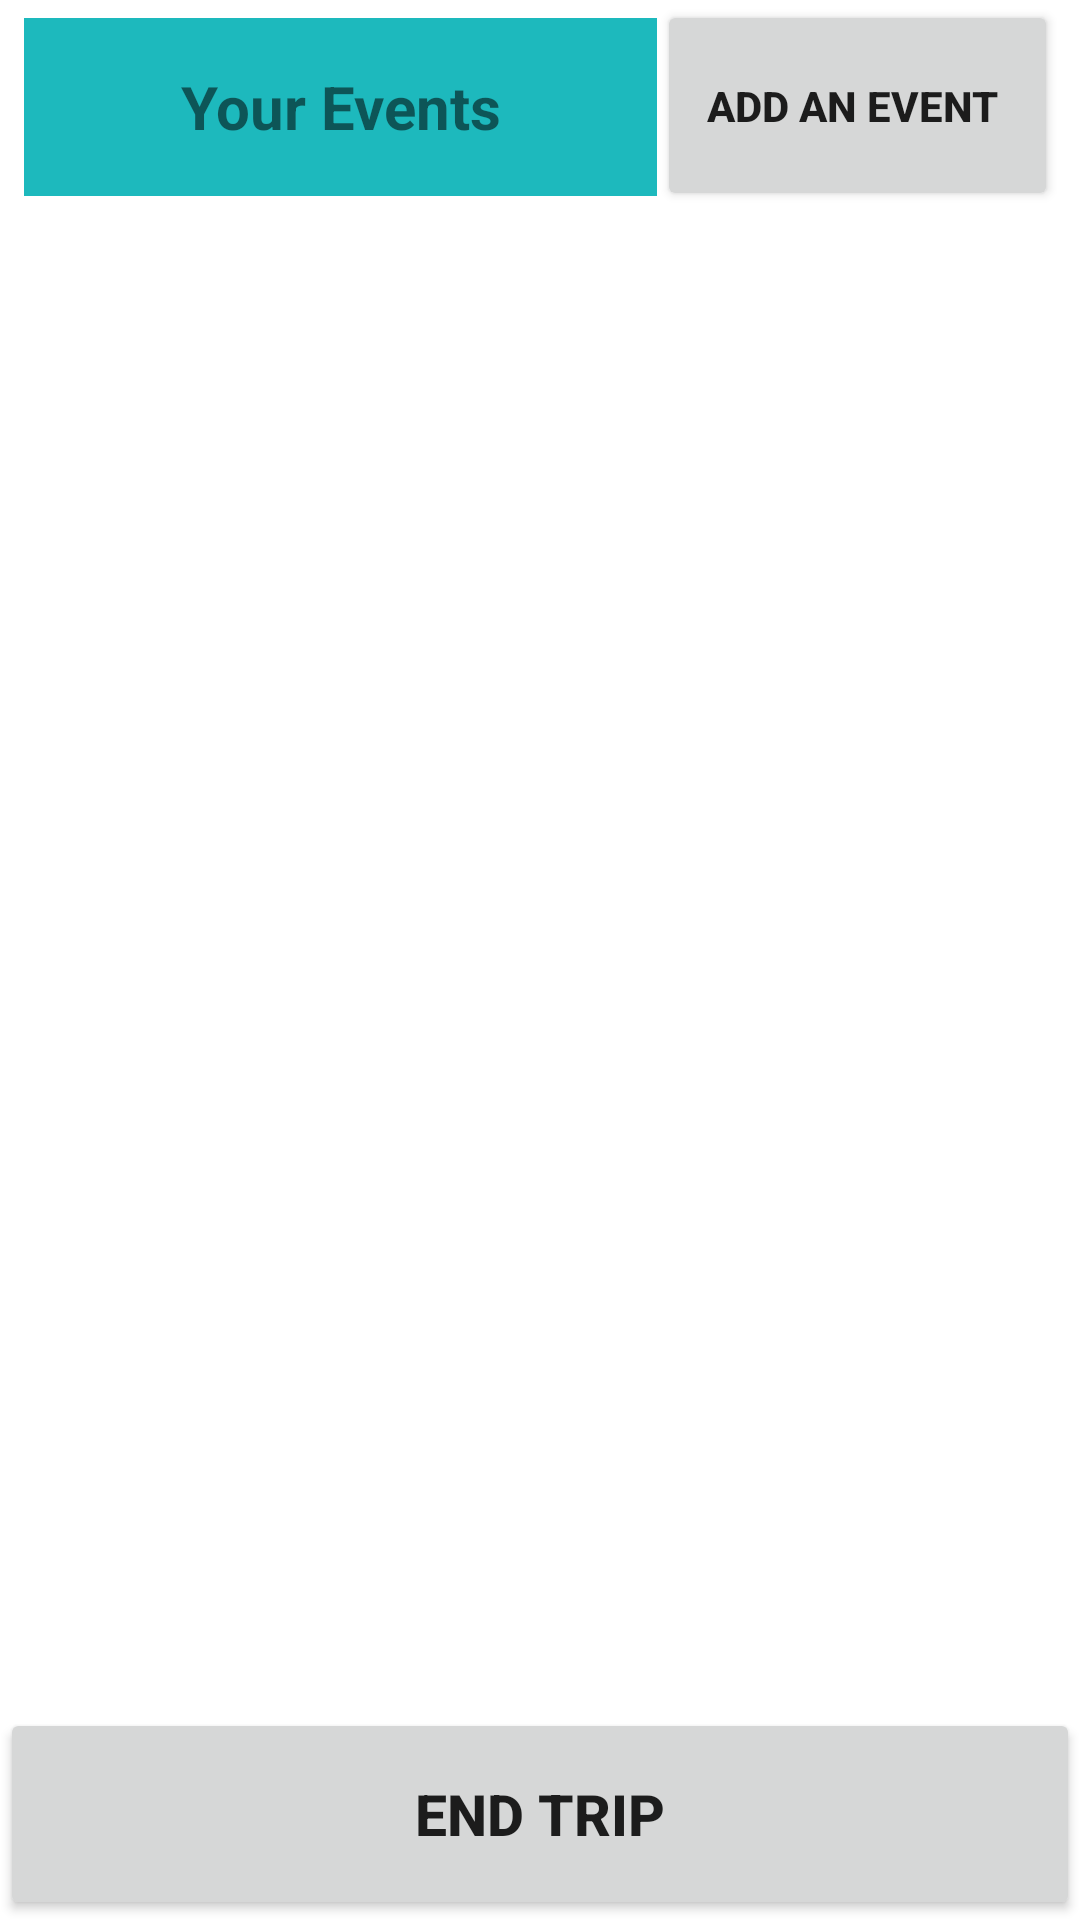

Here is an Android app screen rendered from its layout file. Give the layout XML and the strings, colors and styles it references.
<!-- AndroidManifest.xml: application theme Theme.EasySplit -->
<!-- res/layout/activity_events_page.xml -->
<?xml version="1.0" encoding="utf-8"?>
<LinearLayout xmlns:android="http://schemas.android.com/apk/res/android"
xmlns:app="http://schemas.android.com/apk/res-auto"
xmlns:tools="http://schemas.android.com/tools"
android:layout_width="match_parent"
android:layout_height="match_parent"
android:weightSum="100"
android:orientation="vertical"
tools:context=".EventDetails">



    <LinearLayout
        android:layout_width="match_parent"
        android:layout_height="0dp"
        android:layout_weight="11"
        android:weightSum="100"
        android:orientation="horizontal">

        <TextView
            android:id="@+id/textView6"
            android:layout_width="0dp"
            android:layout_height="match_parent"
            android:layout_marginLeft="8dp"
            android:layout_marginTop="6dp"
            android:layout_marginBottom="5dp"
            android:layout_weight="60"
            android:background="#1DB9BD"
            android:gravity="center"
            android:shadowColor="#721C1B1B"
            android:text="Your Events"
            android:textSize="20sp"
            android:textStyle="bold" />

        <Button
            android:id="@+id/toEventDetails"
            android:layout_width="0dp"
            android:layout_height="match_parent"
            android:layout_weight="38"
            android:text="Add an Event "
            android:textStyle="bold" />


    </LinearLayout>

    <ScrollView
        android:id="@+id/scrollView2"
        android:layout_width="match_parent"
        android:layout_height="0dp"
        android:layout_margin="0dp"
        android:layout_weight="78"
        android:background="@color/white"
        android:backgroundTint="#A4DDE4"
        android:backgroundTintMode="add"
        app:layout_constraintBottom_toBottomOf="parent"
        app:layout_constraintEnd_toEndOf="parent"
        app:layout_constraintHorizontal_bias="1.0"
        app:layout_constraintStart_toStartOf="parent"
        app:layout_constraintTop_toTopOf="parent"
        app:layout_constraintVertical_bias="1.0">

        <LinearLayout
            android:id="@+id/parentLL"
            android:layout_width="match_parent"
            android:layout_height="wrap_content"
            android:orientation="vertical">

        </LinearLayout>
    </ScrollView>

    <Button
        android:id="@+id/endTrip"
        android:layout_width="match_parent"
        android:layout_height="0dp"
        android:layout_weight="11"
        android:text="End Trip"
        android:textSize="19dp"
        android:textStyle="bold" />




</LinearLayout>
<!-- resources referenced by this layout -->
<resources>
  <style name="Theme.EasySplit" parent="Theme.MaterialComponents.DayNight.DarkActionBar">
          
          <item name="colorPrimary">@color/purple_500</item>
          <item name="colorPrimaryVariant">@color/purple_700</item>
          <item name="colorOnPrimary">@color/white</item>
          
          <item name="colorSecondary">@color/teal_200</item>
          <item name="colorSecondaryVariant">@color/teal_700</item>
          <item name="colorOnSecondary">@color/black</item>
          
          <item name="android:statusBarColor" tools:targetApi="l">?attr/colorPrimaryVariant</item>
          
          <item name="android:windowTitleBackgroundStyle">@color/black</item>
      </style>
  <!-- not gathered from this repository: default colours our renderer supplied (Android Studio template values) -->
  <color name="purple_500">#FF6200EE</color>
  <color name="purple_700">#FF3700B3</color>
  <color name="teal_200">#FF03DAC5</color>
  <color name="teal_700">#FF018786</color>
  <color name="black">#FF000000</color>
  <color name="white">#FFFFFFFF</color>
</resources>
